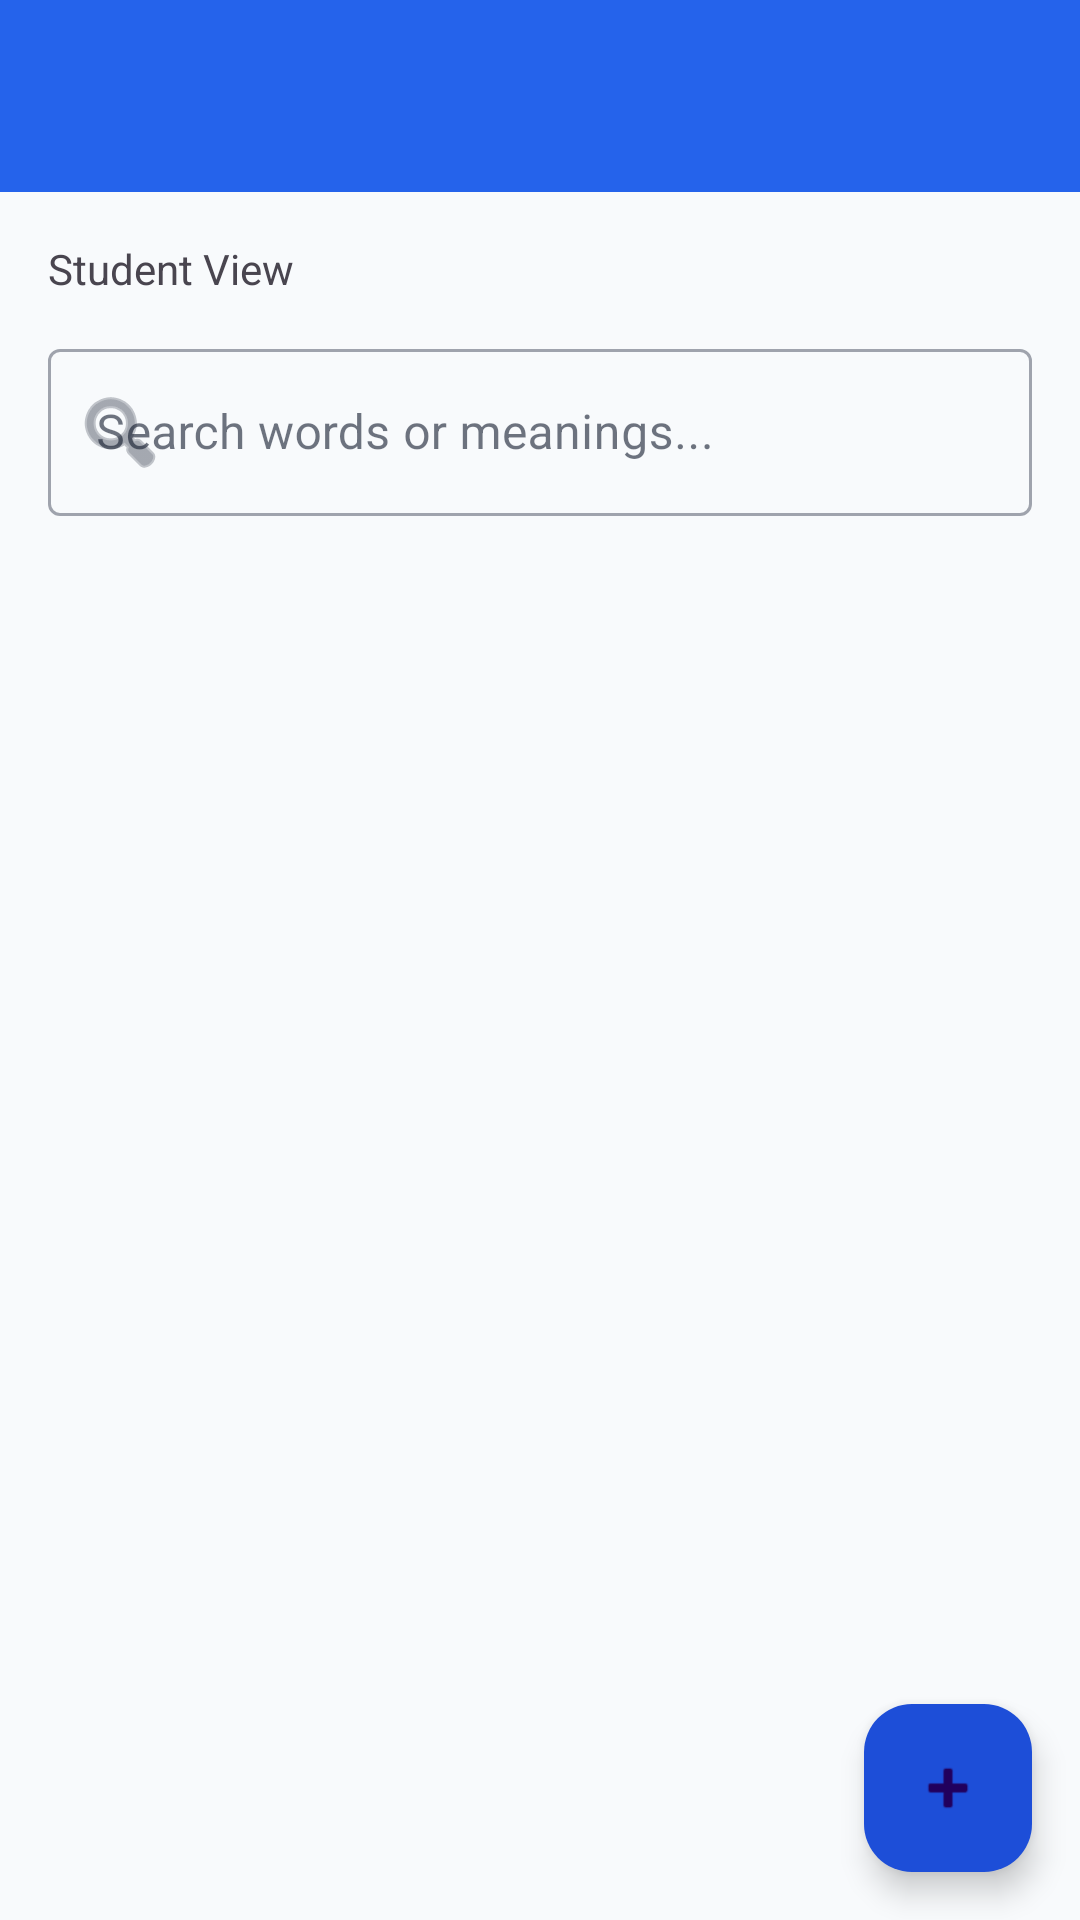

Here is an Android app screen rendered from its layout file. Give the layout XML and the strings, colors and styles it references.
<!-- AndroidManifest.xml: application theme Theme.LanguageApp -->
<!-- res/layout/activity_word.xml -->
<?xml version="1.0" encoding="utf-8"?>
<androidx.coordinatorlayout.widget.CoordinatorLayout xmlns:android="http://schemas.android.com/apk/res/android"
    xmlns:app="http://schemas.android.com/apk/res-auto"
    android:layout_width="match_parent"
    android:layout_height="match_parent">

    <com.google.android.material.appbar.MaterialToolbar
        android:id="@+id/toolbar"
        android:layout_width="match_parent"
        android:layout_height="?attr/actionBarSize"
        android:background="?attr/colorPrimary"
        app:layout_scrollFlags="scroll|enterAlways"
        app:popupTheme="@style/ThemeOverlay.LanguageApp.DarkPopup"
        app:titleCentered="true" />


    
    <LinearLayout
        android:layout_width="match_parent"
        android:layout_height="match_parent"
        android:orientation="vertical"
        android:padding="16dp"
        android:layout_marginTop="?attr/actionBarSize">

        
        <TextView
            android:layout_width="wrap_content"
            android:layout_height="wrap_content"
            android:text="Student View"
            android:textSize="14sp" />

        
        <com.google.android.material.textfield.TextInputLayout
            android:id="@+id/tilSearch"
            style="@style/Widget.MaterialComponents.TextInputLayout.OutlinedBox"
            android:layout_width="match_parent"
            android:layout_height="wrap_content"
            android:layout_marginTop="12dp"
            app:startIconDrawable="@android:drawable/ic_menu_search">

            <com.google.android.material.textfield.TextInputEditText
                android:id="@+id/tietSearch"
                android:layout_width="match_parent"
                android:layout_height="wrap_content"
                android:hint="Search words or meanings..." />
        </com.google.android.material.textfield.TextInputLayout>

        
        <androidx.recyclerview.widget.RecyclerView
            android:id="@+id/recycler"
            android:layout_width="match_parent"
            android:layout_height="0dp"
            android:layout_weight="1"
            android:padding="8dp"
            android:clipToPadding="false" />

    </LinearLayout>

    
    <com.google.android.material.floatingactionbutton.FloatingActionButton
        android:id="@+id/fabAddWord"
        android:layout_width="wrap_content"
        android:layout_height="wrap_content"
        android:contentDescription="Add Word"
        android:src="@android:drawable/ic_input_add"
        app:layout_anchor="@id/recycler"
        app:layout_anchorGravity="bottom|end"
        android:layout_margin="16dp" />

</androidx.coordinatorlayout.widget.CoordinatorLayout>
<!-- resources referenced by this layout -->
<resources>
  <style name="ThemeOverlay.LanguageApp.DarkPopup" parent="ThemeOverlay.Material3.Dark">
          <item name="android:popupBackground">@color/tiwi_primary_dark</item>
          <item name="android:textColor">@color/tiwi_on_primary</item>
      </style>
  <style name="Theme.LanguageApp" parent="Theme.Material3.Light.NoActionBar">
          
          <item name="colorPrimary">@color/tiwi_primary</item>
          <item name="colorOnPrimary">@color/tiwi_on_primary</item>
          <item name="colorPrimaryContainer">@color/tiwi_primary_dark</item>
  
          <item name="colorSecondary">@color/tiwi_accent_purple</item>
  
          
          <item name="colorSurface">@color/tiwi_surface</item>
          <item name="colorOnSurface">@color/tiwi_text</item>
  
          
          <item name="android:colorBackground">@color/tiwi_background</item>
          <item name="colorOnBackground">@color/tiwi_text</item>
  
          
          <item name="android:statusBarColor">@color/tiwi_primary_dark</item>
          <item name="android:navigationBarColor">@color/tiwi_surface</item>
  
          
          <item name="android:textColorPrimary">@color/tiwi_text</item>
          <item name="android:textColorSecondary">@color/tiwi_text_secondary</item>
  
          
          <item name="popupMenuStyle">@style/Widget.LanguageApp.PopupMenu</item>
      </style>
  <color name="tiwi_primary_dark">#1D4ED8</color>
  <color name="tiwi_on_primary">#FFFFFF</color>
  <color name="tiwi_primary">#2563EB</color>
  <color name="tiwi_accent_purple">#7C3AED</color>
  <color name="tiwi_surface">#FFFFFF</color>
  <color name="tiwi_text">#0F172A</color>
  <color name="tiwi_background">#F8FAFC</color>
  <color name="tiwi_text_secondary">#475569</color>
  <style name="Widget.LanguageApp.PopupMenu" parent="Widget.Material3.PopupMenu">
          <item name="android:popupBackground">@color/tiwi_primary_dark</item>
          <item name="android:textColor">@color/tiwi_on_primary</item>
      </style>
</resources>
